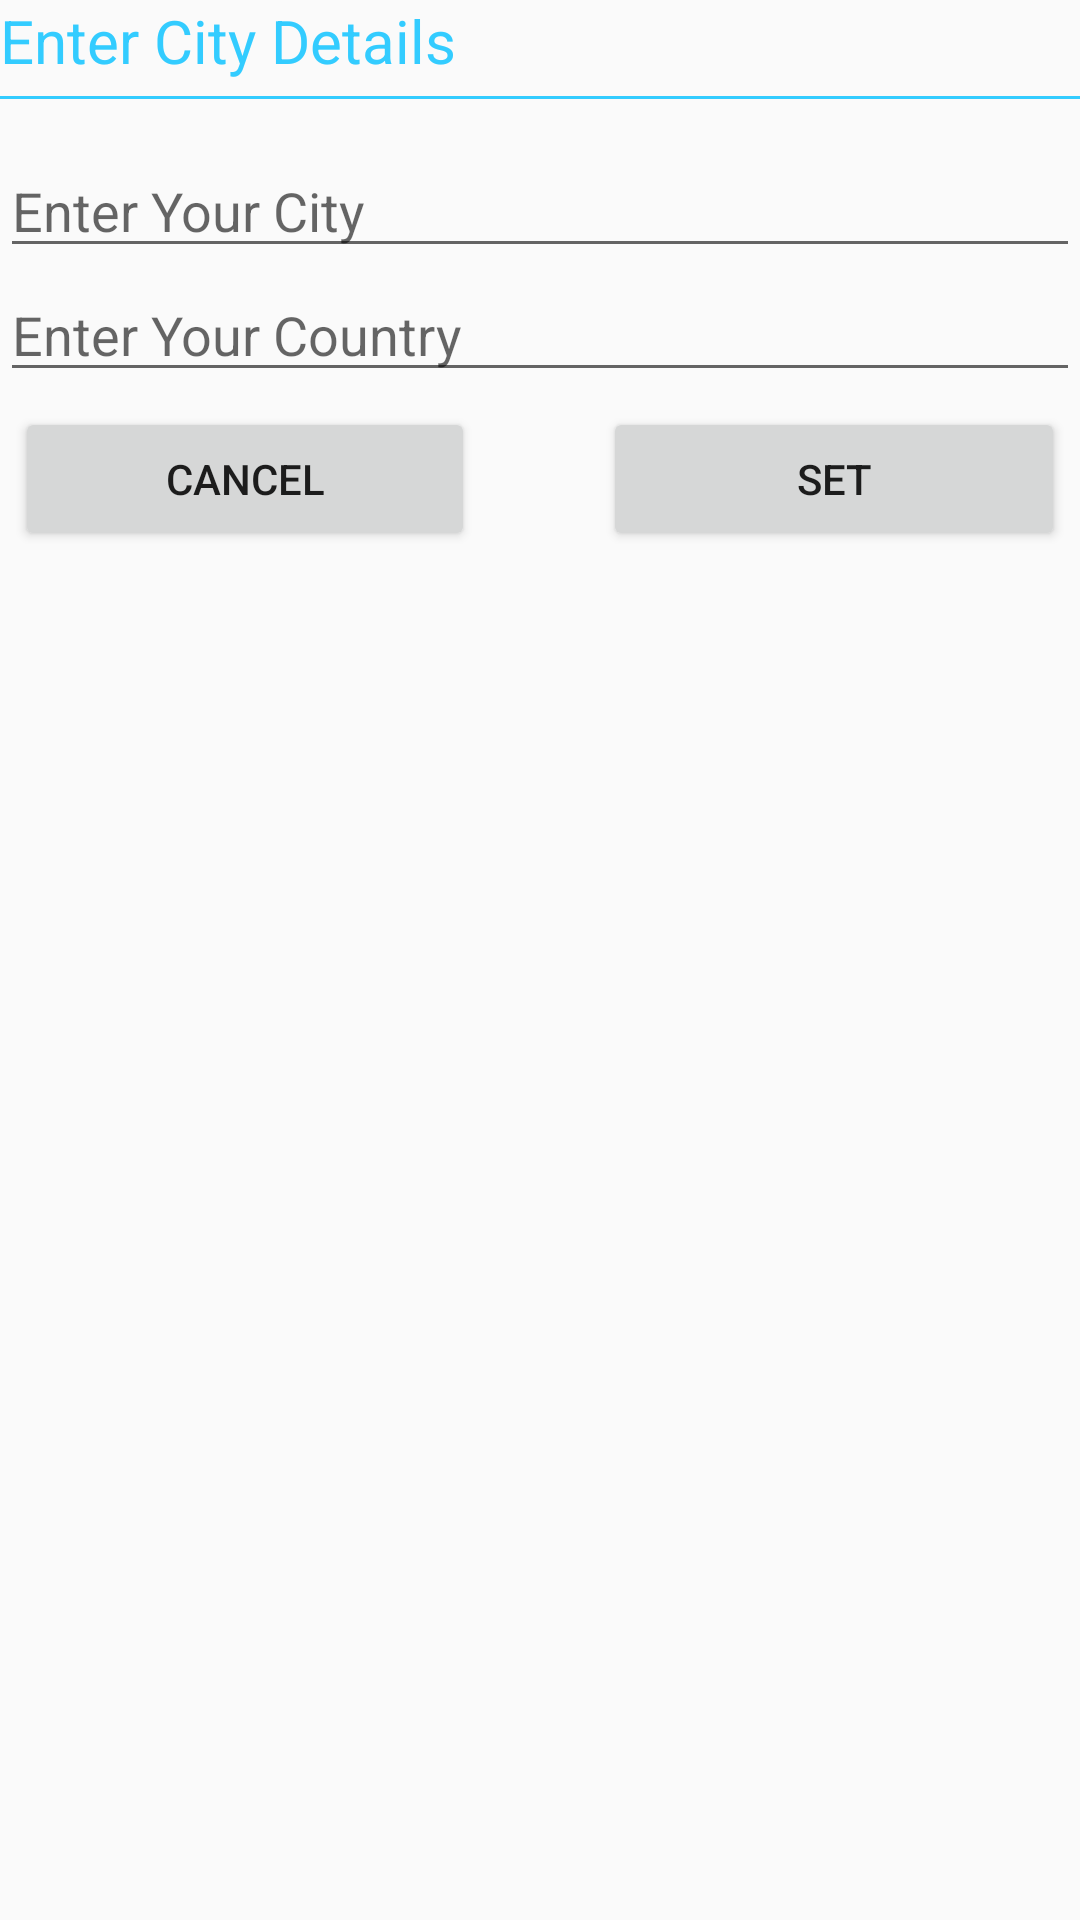

Reconstruct the res/layout file that produces this screen, plus the resources it refers to.
<!-- AndroidManifest.xml: application theme AppTheme -->
<!-- res/layout/alertview.xml -->
<?xml version="1.0" encoding="utf-8"?>
<LinearLayout xmlns:android="http://schemas.android.com/apk/res/android"
    android:orientation="vertical" android:layout_width="match_parent"
    android:layout_height="match_parent">


    <TextView
        android:id="@+id/textView"
        android:layout_width="match_parent"
        android:layout_height="wrap_content"
        android:text="@string/EnterCityDetails"
        android:textSize="20dp"
        android:textColor="#33ccff"

        />
<View
    android:layout_width="match_parent"
    android:layout_height="1dp"
    android:background="#33ccff"
    android:layout_marginTop="5dp"
android:layout_marginBottom="15dp"
    />
    <EditText
        android:id="@+id/edxacity"
        android:layout_width="match_parent"
        android:layout_height="wrap_content"
        android:ems="10"
        android:inputType="textPersonName"
        android:hint="Enter Your City"/>

    <EditText
        android:id="@+id/edxacountry"
        android:layout_width="match_parent"
        android:layout_height="wrap_content"
        android:ems="10"
        android:inputType="textPersonName"
        android:hint="Enter Your Country"
        />
    <LinearLayout
        android:layout_width="match_parent"
        android:layout_height="wrap_content"
        android:orientation="horizontal"
        android:weightSum="10"
        >

        <Button
            android:layout_width="wrap_content"
            android:layout_height="wrap_content"
            android:layout_weight="4"
            android:text="@string/Cancel"
            android:layout_margin="5dp"
            android:id="@+id/btnacancel"
            />

        <TextView
            android:layout_width="wrap_content"
            android:layout_height="wrap_content"
            android:layout_weight="2"
            />
        <Button
            android:layout_width="wrap_content"
            android:layout_height="wrap_content"
            android:layout_weight="4"
            android:text="@string/Set"
            android:layout_margin="5dp"
            android:id="@+id/btnaset"
            />
    </LinearLayout>

</LinearLayout>
<!-- resources referenced by this layout -->
<resources>
  <string name="Cancel">Cancel</string>
  <string name="EnterCityDetails">Enter City Details</string>
  <string name="Set">Set</string>
  <style name="AppTheme" parent="Theme.AppCompat.Light.DarkActionBar">
          
          <item name="colorPrimary">@color/colorPrimary</item>
          <item name="colorPrimaryDark">@color/colorPrimaryDark</item>
          <item name="colorAccent">@color/colorAccent</item>
      </style>
  <!-- not gathered from this repository: default colours our renderer supplied (Android Studio template values) -->
  <color name="colorPrimary">#FF6200EE</color>
  <color name="colorPrimaryDark">#FF3700B3</color>
  <color name="colorAccent">#FF03DAC5</color>
</resources>
